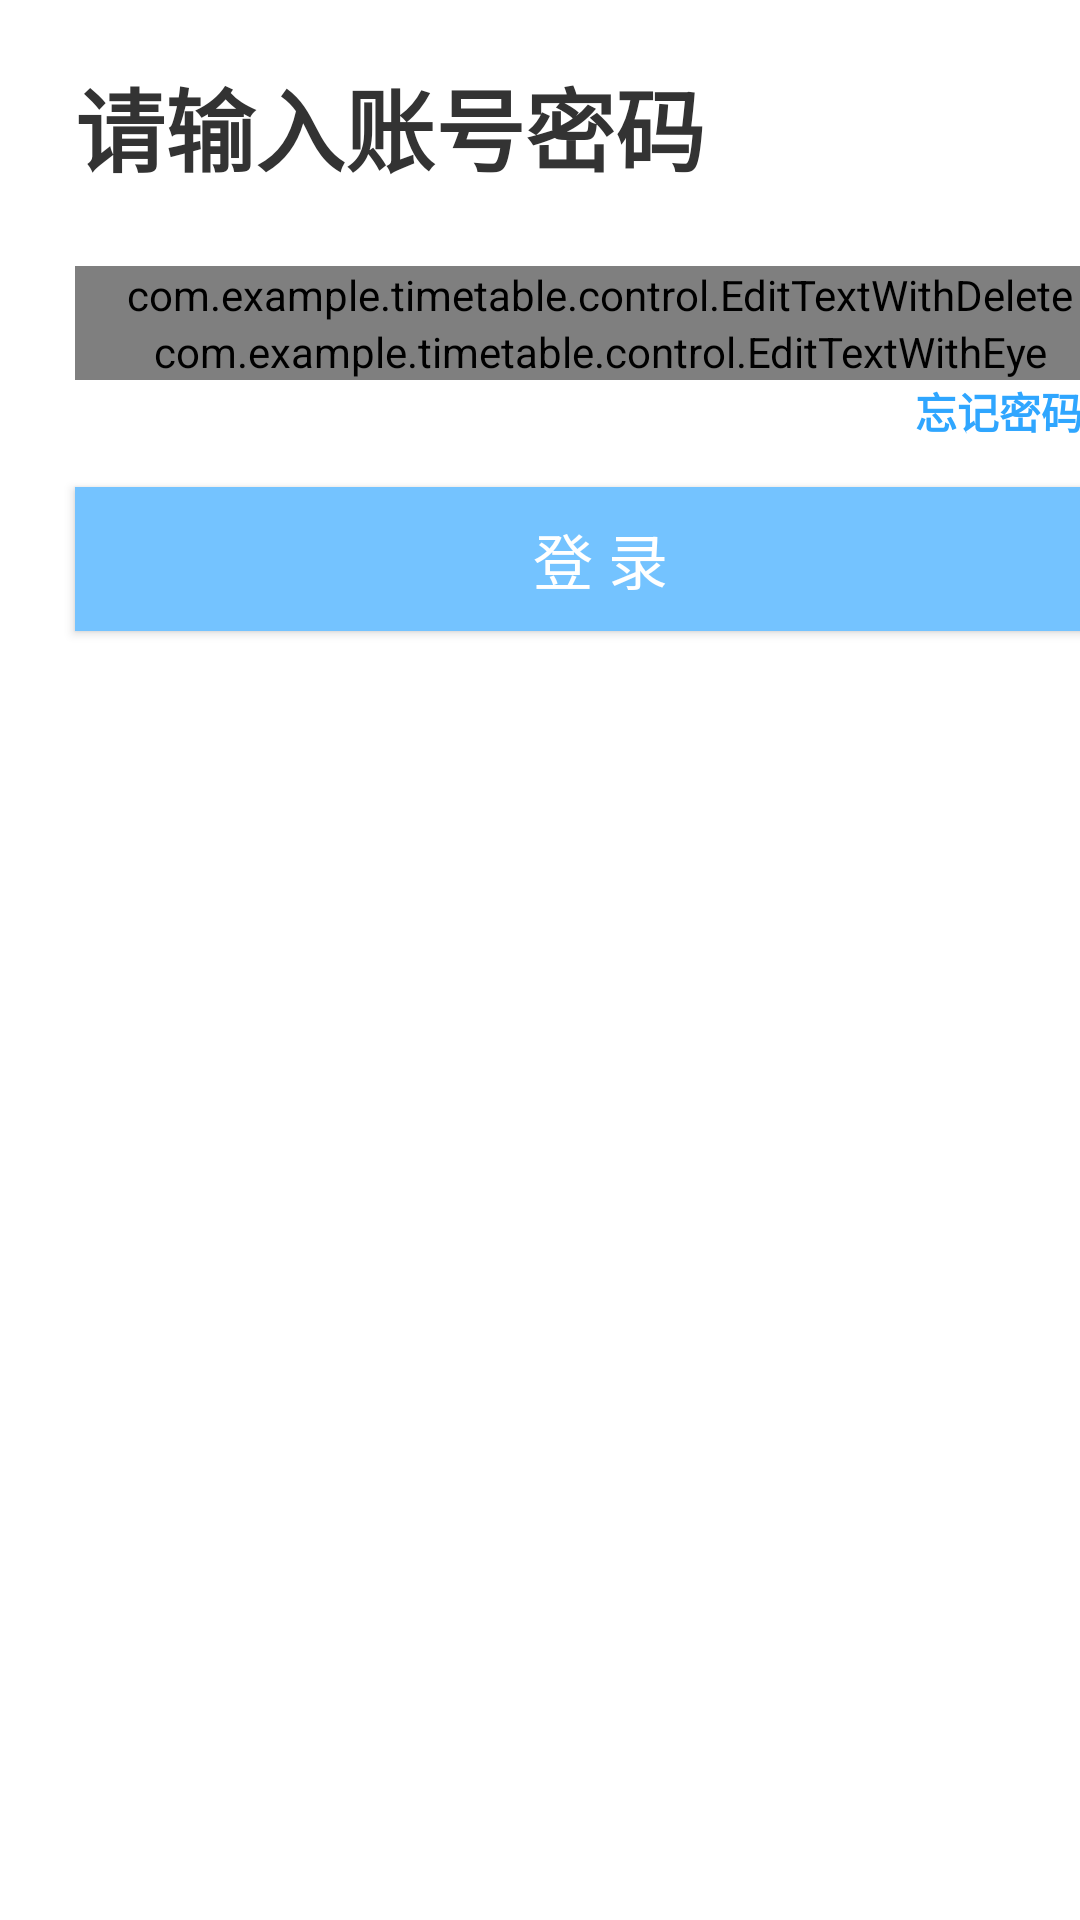

Here is an Android app screen rendered from its layout file. Give the layout XML and the strings, colors and styles it references.
<!-- AndroidManifest.xml: application theme AppTheme -->
<!-- res/layout/login_ap.xml -->
<?xml version="1.0" encoding="utf-8"?>

<androidx.constraintlayout.widget.ConstraintLayout
    xmlns:android="http://schemas.android.com/apk/res/android"
    android:layout_width="match_parent"
    android:layout_height="match_parent"
    xmlns:app="http://schemas.android.com/apk/res-auto">

    <TextView
        android:id="@+id/enter_text"
        android:layout_width="wrap_content"
        android:layout_height="wrap_content"
        android:layout_marginLeft="25dp"
        android:layout_marginTop="20dp"
        android:text="请输入账号密码"
        android:textColor="@color/text1"
        android:textSize="30dp"
        android:textStyle="bold"
        app:layout_constraintLeft_toLeftOf="parent"
        app:layout_constraintTop_toTopOf="parent" />

    <LinearLayout
        android:id="@+id/enter_et"
        android:layout_width="wrap_content"
        android:layout_height="wrap_content"
        android:layout_marginLeft="25dp"
        android:layout_marginTop="25dp"
        android:orientation="vertical"
        app:layout_constraintLeft_toLeftOf="parent"
        app:layout_constraintTop_toBottomOf="@id/enter_text">
        
        <com.example.timetable.control.EditTextWithDelete
            android:id="@+id/login_account"
            android:layout_width="350dp"
            android:layout_height="wrap_content"
            android:hint="请输入手机号/账号"
            app:delSrc="@drawable/delete_et" />
        <com.example.timetable.control.EditTextWithEye
            android:id="@+id/login_password"
            android:layout_width="350dp"
            android:layout_height="wrap_content"
            android:hint="请输入密码"
            android:inputType="textPassword"
            app:eyeSrc_hide="@drawable/hide_et"
            app:eyeSrc_show="@drawable/show_et" />

        <TextView
            android:layout_width="wrap_content"
            android:layout_height="wrap_content"
            android:layout_gravity="end"
            android:text="忘记密码？"
            android:textColor="@color/optionalText"
            android:textStyle="bold" />
    </LinearLayout>
    <Button
        android:id="@+id/login_button"
        android:layout_width="350dp"
        android:layout_height="wrap_content"
        android:layout_marginLeft="25dp"
        android:layout_marginTop="15dp"
        app:layout_constraintTop_toBottomOf="@id/enter_et"
        app:layout_constraintLeft_toLeftOf="parent"
        android:background="@color/colorPrimaryDark"
        android:text="登 录"
        android:textColor="@color/white"
        android:textSize="20dp"/>
</androidx.constraintlayout.widget.ConstraintLayout>
<!-- resources referenced by this layout -->
<resources>
  <color name="colorPrimaryDark">#74c3ff</color>
  <color name="optionalText">#2fa6ff</color>
  <color name="text1">#333333</color>
  <color name="white">#FFFFFFFF</color>
  <!-- drawable delete_et: png bitmap (drawable, 3139 bytes) -->
  <!-- drawable hide_et: png bitmap (drawable, 3503 bytes) -->
  <!-- drawable show_et: png bitmap (drawable, 3318 bytes) -->
  <style name="AppTheme" parent="Theme.AppCompat.Light.DarkActionBar">
          
          <item name="colorPrimary">@color/colorPrimary</item>
          <item name="colorPrimaryDark">@color/colorPrimaryDark</item>
          <item name="colorAccent">@color/colorAccent</item>
          <item name="android:statusBarColor">@color/colorPrimary</item>
          <item name="android:windowBackground">@color/Background</item>
          <item name="bg">@color/Background</item>
          <item name="tittleText">@color/tittleText</item>
          <item name="title_layout">@drawable/side_nav_bar</item>
          <item name="no_data">@drawable/no_data</item>
          <item name="primary_text">@color/primary_text</item>
          <item name="second_text">@color/secondary_text</item>
          <item name="second_bg">@color/second_bg</item>
      </style>
  
      //没有ActionBar，背景纯白，导航栏透明
  <color name="colorPrimary">#ACDBFF</color>
  <color name="colorAccent">#2fa6ff</color>
  <color name="Background">#FFFFFF</color>
  <color name="tittleText">#555555</color>
  <!-- drawable side_nav_bar (drawable) -->
  <shape xmlns:android="http://schemas.android.com/apk/res/android"
      android:shape="rectangle">
      <gradient
          android:angle="135"
          android:centerColor="?colorPrimaryDark"
          android:endColor="?colorPrimary"
          android:startColor="?colorAccent"
          android:type="linear" />
  </shape>
  <!-- drawable no_data: png bitmap (drawable, 7658 bytes) -->
  <color name="primary_text">#212121</color>
  <color name="secondary_text">#757575</color>
  <color name="second_bg">#FFECB3</color>
</resources>
